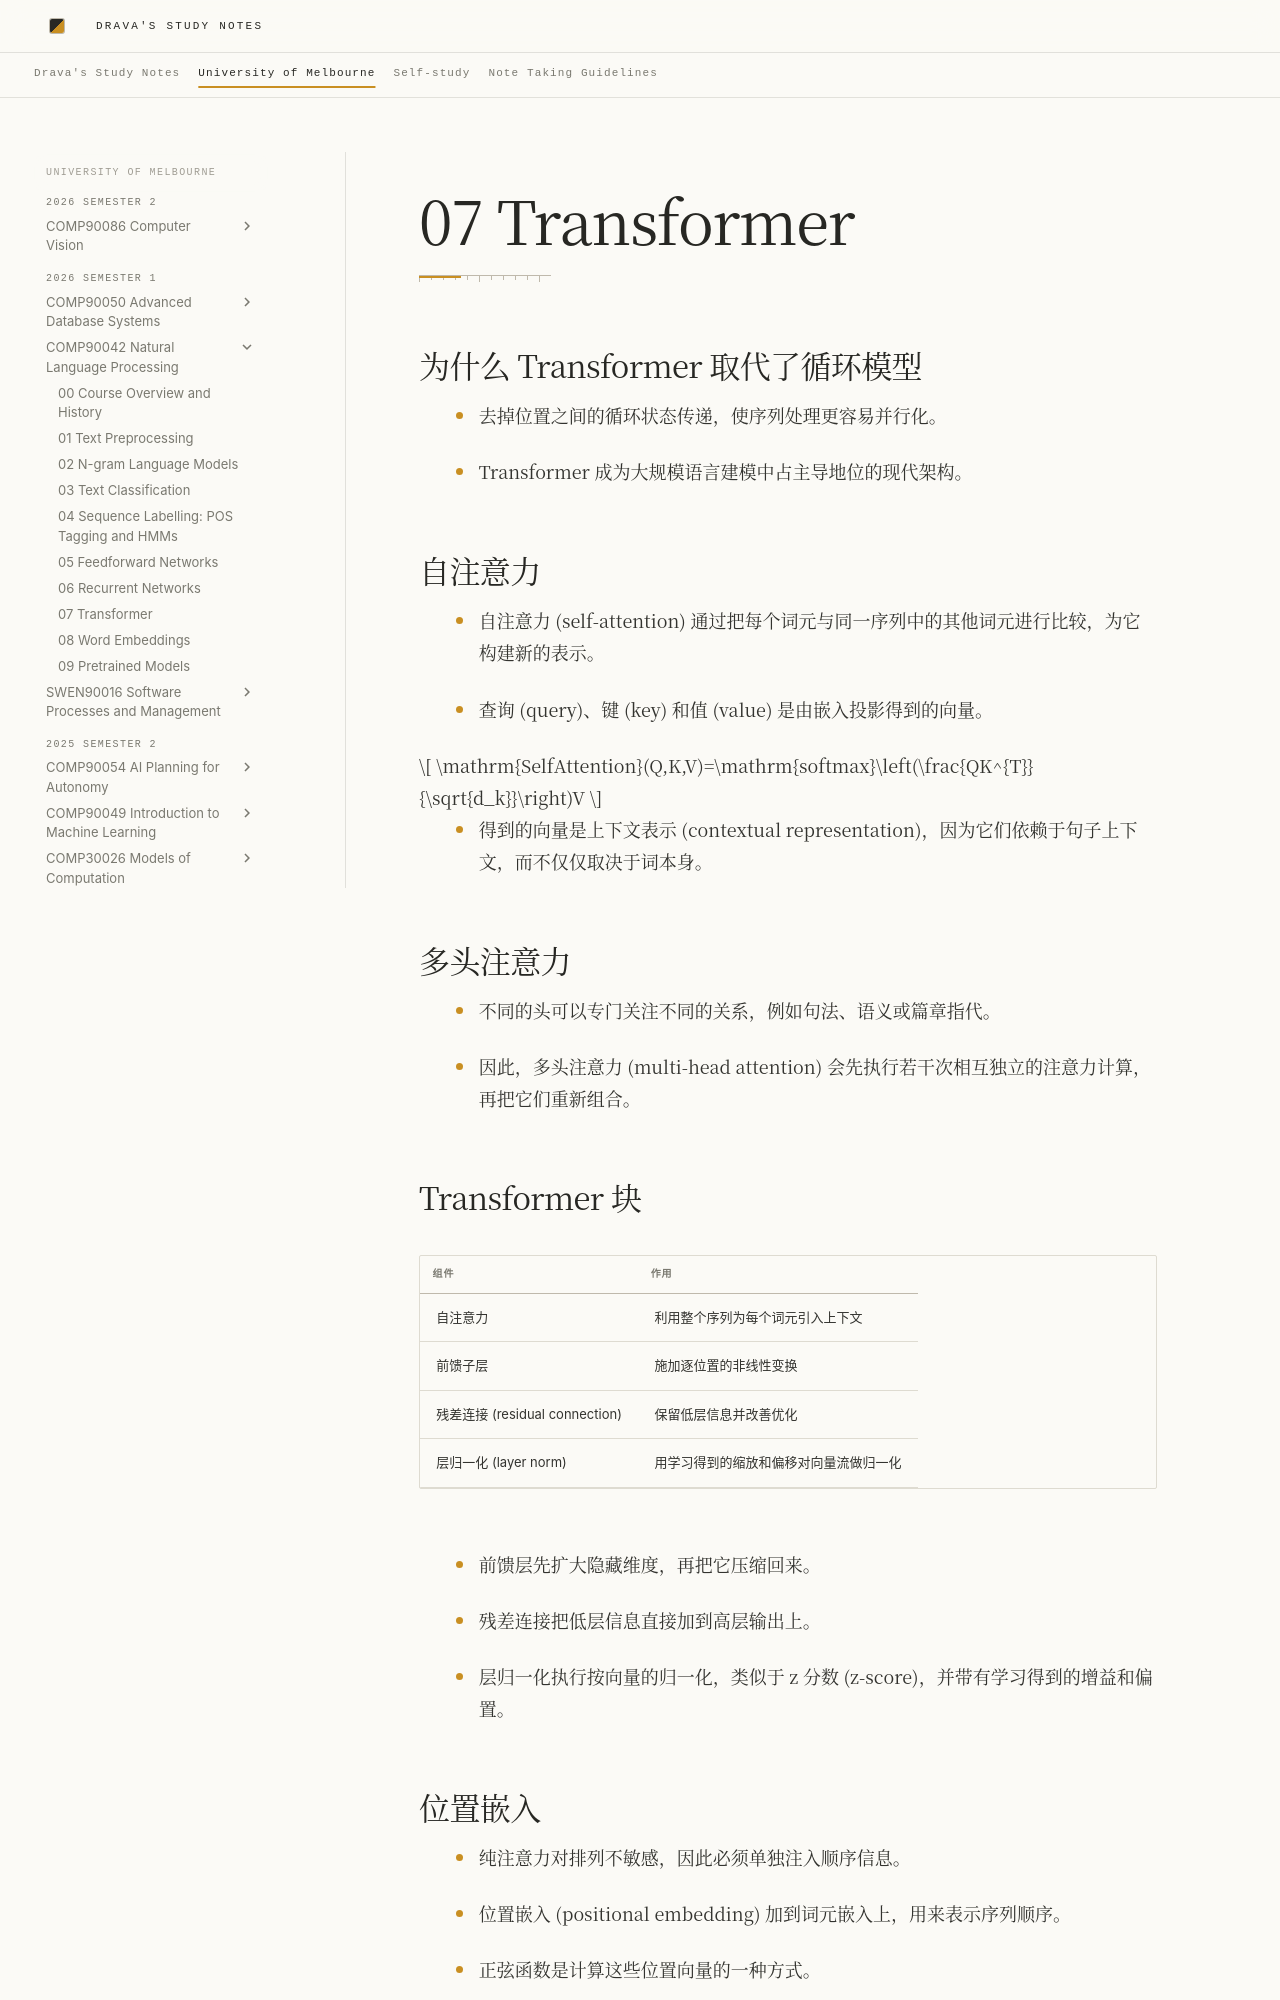

repository: DravaMmonk/study-notes · page: Unimelb/26S1/NLP/07-transformer.zh.html · generator: mkdocs

# 07 Transformer

## 为什么 Transformer 取代了循环模型

- 去掉位置之间的循环状态传递，使序列处理更容易并行化。
<!-- Sources: L9 p.2-4 -->
- Transformer 成为大规模语言建模中占主导地位的现代架构。
<!-- Sources: L9 p.34; Manning 2022 p.130 -->

## 自注意力

- 自注意力 (self-attention) 通过把每个词元与同一序列中的其他词元进行比较，为它构建新的表示。
<!-- Sources: L9 p.8-14 -->
- 查询 (query)、键 (key) 和值 (value) 是由嵌入投影得到的向量。
<!-- Sources: L9 p.11 -->

$$
\mathrm{SelfAttention}(Q,K,V)=\mathrm{softmax}\left(\frac{QK^{T}}{\sqrt{d_k}}\right)V
$$
<!-- Sources: L9 p.13 -->

- 得到的向量是上下文表示 (contextual representation)，因为它们依赖于句子上下文，而不仅仅取决于词本身。
<!-- Sources: L9 p.14 -->

## 多头注意力

- 不同的头可以专门关注不同的关系，例如句法、语义或篇章指代。
<!-- Sources: L9 p.15-16 -->
- 因此，多头注意力 (multi-head attention) 会先执行若干次相互独立的注意力计算，再把它们重新组合。
<!-- Sources: L9 p.15-16; JM3 Ch.8 multi-head attention -->

## Transformer 块

| 组件 | 作用 |
| --- | --- |
| 自注意力 | 利用整个序列为每个词元引入上下文 |
| 前馈子层 | 施加逐位置的非线性变换 |
| 残差连接 (residual connection) | 保留低层信息并改善优化 |
| 层归一化 (layer norm) | 用学习得到的缩放和偏移对向量流做归一化 |
<!-- Sources: L9 p.19-25 -->

- 前馈层先扩大隐藏维度，再把它压缩回来。
<!-- Sources: L9 p.21 -->
- 残差连接把低层信息直接加到高层输出上。
<!-- Sources: L9 p.22 -->
- 层归一化执行按向量的归一化，类似于 z 分数 (z-score)，并带有学习得到的增益和偏置。
<!-- Sources: L9 p.23 -->
